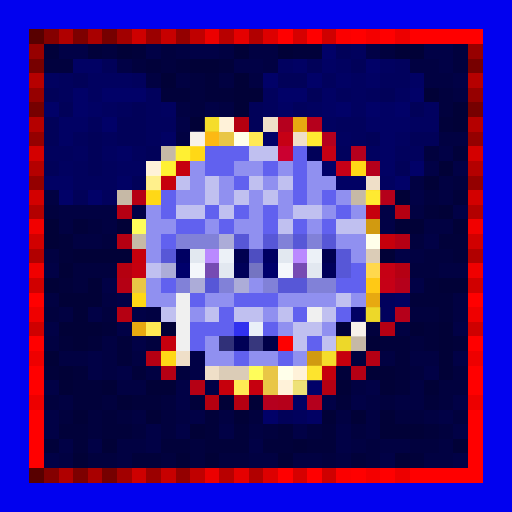
t = 0.00 s
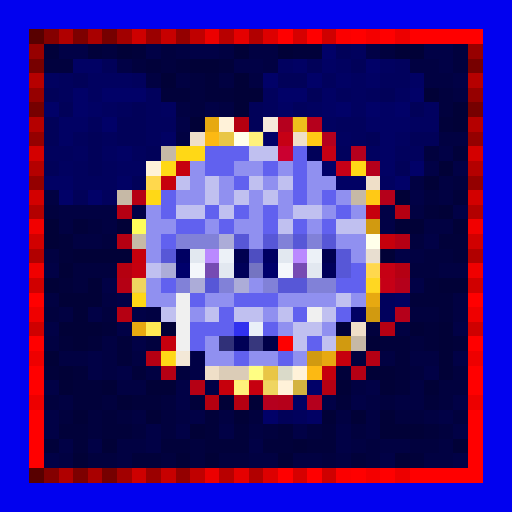
t = 0.63 s
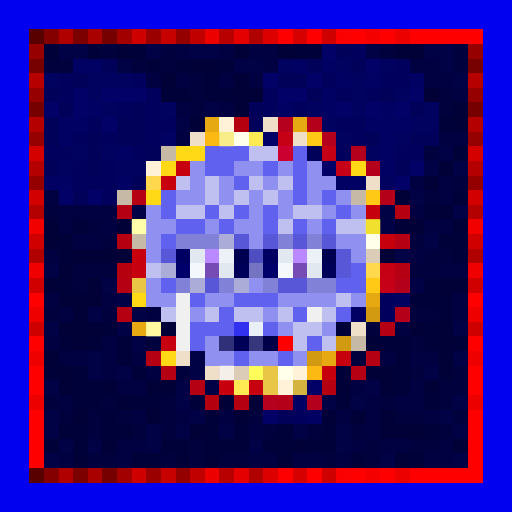
t = 1.25 s
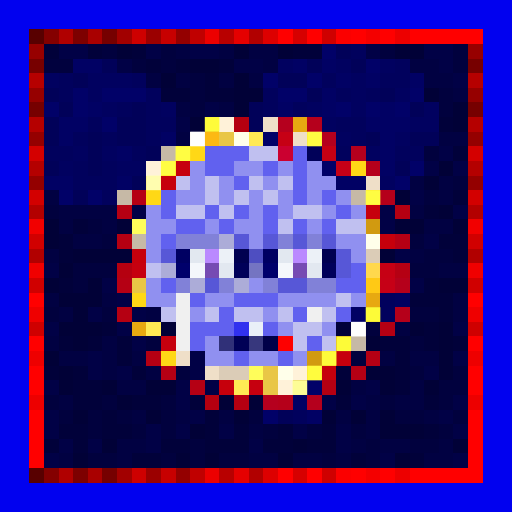
t = 1.88 s
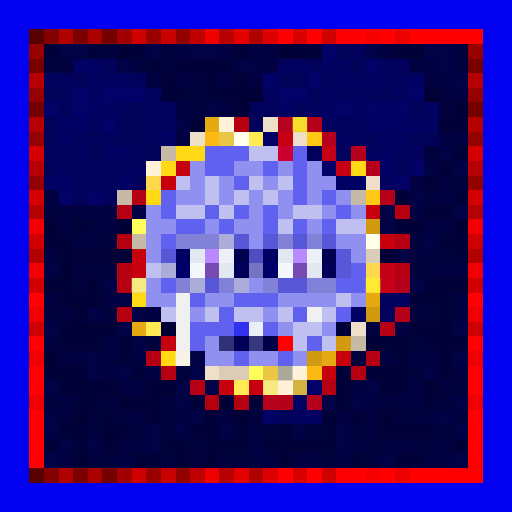
t = 2.50 s
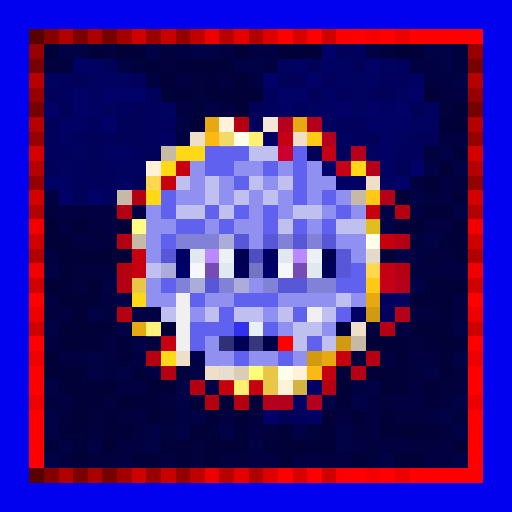
t = 3.13 s

The animated SVG that drew these frames (rendered in a browser with its animation timeline set to each time). Animation: 1 CSS @keyframes rule; one cycle of 3.75 s, repeats indefinitely.

<svg viewBox="0 0 35 35" shape-rendering="crispEdges" xmlns="http://www.w3.org/2000/svg"><style>@keyframes pop{0%,100%{opacity:0}18%{opacity:1}36%{opacity:0}}.a00{animation:pop 2s linear 0.00s infinite}.a01{animation:pop 2s linear -0.25s infinite}.a02{animation:pop 2s linear -0.50s infinite}.a03{animation:pop 2s linear -0.75s infinite}.a04{animation:pop 2s linear -1.00s infinite}.a05{animation:pop 2s linear -1.25s infinite}.a06{animation:pop 2s linear -1.50s infinite}.a07{animation:pop 2s linear -1.75s infinite}</style><rect width="35" height="35" fill="#0101ef"/><path fill="#580000" d="M2 2h1v1H2zM2 32h1v1H2z"/><path fill="#840000" d="M3 2h1v1H3zM3 32h1v1H3z"/><path fill="#b00000" d="M4 2h1v1H4zM4 32h1v1H4z"/><path fill="#7d0000" d="M5 2h1v1H5zM5 32h1v1H5z"/><path fill="#a90000" d="M6 2h1v1H6zM6 32h1v1H6z"/><path fill="#760000" d="M7 2h1v1H7zM2 7h1v1H2zM32 7h1v1H32zM7 32h1v1H7z"/><path fill="#a20000" d="M8 2h1v1H8zM8 32h1v1H8z"/><path fill="#ce0000" d="M9 2h1v1H9zM9 32h1v1H9z"/><path fill="#9b0000" d="M10 2h1v1H10zM10 32h1v1H10z"/><path fill="#c70000" d="M11 2h1v1H11zM11 32h1v1H11z"/><path fill="#940000" d="M12 2h1v1H12zM2 12h1v1H2zM32 12h1v1H32zM12 32h1v1H12z"/><path fill="#c00000" d="M13 2h1v1H13zM13 32h1v1H13z"/><path fill="#ec0000" d="M14 2h1v1H14zM14 32h1v1H14z"/><path fill="#b80000" d="M15 2h1v1H15zM15 32h1v1H15z"/><path fill="#e50000" d="M16 2h1v1H16zM16 32h1v1H16z"/><path fill="#b10000" d="M17 2h1v1H17zM2 17h1v1H2zM32 17h1v1H32zM17 32h1v1H17z"/><path fill="#dd0000" d="M18 2h1v1H18zM18 32h1v1H18z"/><path fill="#ff0000" d="M19 2h1v1H19zM21 2h1v1H21zM24 2h1v1H24zM26 2h1v1H26zM28 2h5v1H28zM2 20h1v1H2zM32 20h1v1H32zM2 23h1v1H2zM32 23h1v1H32zM2 25h1v1H2zM32 25h1v1H32zM2 26h1v1H2zM32 26h1v1H32zM2 28h1v1H2zM32 28h1v1H32zM2 29h1v1H2zM32 29h1v1H32zM2 30h1v1H2zM32 30h1v1H32zM2 31h1v1H2zM32 31h1v1H32zM19 32h1v1H19zM21 32h1v1H21zM24 32h1v1H24zM26 32h1v1H26zM28 32h5v1H28z"/><path fill="#d60000" d="M20 2h1v1H20zM20 32h1v1H20z"/><path fill="#cf0000" d="M22 2h1v1H22zM2 22h1v1H2zM32 22h1v1H32zM22 32h1v1H22z"/><path fill="#fb0000" d="M23 2h1v1H23zM23 32h1v1H23z"/><path fill="#f40000" d="M25 2h1v1H25zM25 32h1v1H25z"/><path fill="#ed0000" d="M27 2h1v1H27zM2 27h1v1H2zM32 27h1v1H32zM27 32h1v1H27z"/><path fill="#970000" d="M2 3h1v1H2zM32 3h1v1H32z"/><path fill="#01013a" d="M3 3h1v1H3zM6 3h1v1H6zM9 3h1v1H9zM20 3h2v1H20zM10 4h1v1H10zM12 4h1v1H12zM15 4h1v1H15zM14 5h1v1H14zM11 6h2v1H11zM14 6h2v1H14zM30 8h1v1H30zM31 10h1v1H31zM31 13h1v1H31zM29 14h1v1H29zM5 15h1v1H5zM4 16h1v1H4zM30 16h2v1H30zM4 17h1v1H4zM31 17h1v1H31zM4 19h1v1H4zM29 19h1v1H29zM28 20h3v1H28zM30 21h1v1H30zM7 22h1v1H7zM23 22h1v1H23zM29 22h1v1H29zM4 23h1v1H4zM6 23h1v1H6zM8 23h1v1H8zM26 23h2v1H26zM29 23h1v1H29zM31 23h1v1H31zM8 24h1v1H8zM27 24h1v1H27zM3 25h1v1H3zM5 25h1v1H5zM9 25h1v1H9zM23 25h1v1H23zM27 25h1v1H27zM5 26h2v1H5zM27 26h1v1H27zM5 27h2v1H5zM9 27h2v1H9zM13 27h1v1H13zM23 27h1v1H23zM29 27h1v1H29zM7 28h1v1H7zM14 28h1v1H14zM4 29h2v1H4zM7 29h2v1H7zM14 29h1v1H14zM16 29h1v1H16zM19 29h1v1H19zM22 29h1v1H22zM29 29h1v1H29zM3 30h1v1H3zM5 30h1v1H5zM11 30h2v1H11zM14 30h3v1H14zM18 30h2v1H18zM21 30h2v1H21zM9 31h2v1H9zM24 31h1v1H24zM28 31h1v1H28z"/><path fill="#010146" d="M4 3h2v1H4zM10 3h1v1H10zM13 3h2v1H13zM25 3h1v1H25zM29 3h2v1H29zM8 4h1v1H8zM16 4h2v1H16zM30 4h1v1H30zM31 5h1v1H31zM14 7h1v1H14zM12 8h1v1H12zM30 10h1v1H30zM29 11h1v1H29zM31 11h1v1H31zM28 13h1v1H28zM9 14h1v1H9zM26 14h1v1H26zM31 14h1v1H31zM26 15h1v1H26zM29 16h1v1H29zM27 17h1v1H27zM3 18h1v1H3zM7 19h1v1H7zM28 19h1v1H28zM8 20h1v1H8zM6 21h1v1H6zM9 21h1v1H9zM3 22h1v1H3zM8 22h1v1H8zM31 22h1v1H31zM9 23h1v1H9zM6 24h1v1H6zM13 24h1v1H13zM31 24h1v1H31zM6 25h1v1H6zM8 25h1v1H8zM13 25h1v1H13zM29 25h1v1H29zM3 26h1v1H3zM12 26h1v1H12zM14 26h1v1H14zM25 26h1v1H25zM12 27h1v1H12zM22 27h1v1H22zM24 27h1v1H24zM31 27h1v1H31zM3 28h1v1H3zM13 28h1v1H13zM30 28h1v1H30zM3 29h1v1H3zM10 29h1v1H10zM12 29h1v1H12zM15 29h1v1H15zM20 29h1v1H20zM23 29h1v1H23zM31 29h1v1H31zM4 30h1v1H4zM6 30h1v1H6zM10 30h1v1H10zM17 30h1v1H17zM23 30h1v1H23zM3 31h1v1H3zM26 31h1v1H26zM31 31h1v1H31z"/><path fill="#01013e" d="M7 3h1v1H7zM11 3h1v1H11zM26 3h1v1H26zM31 3h1v1H31zM3 4h2v1H3zM9 4h1v1H9zM11 4h1v1H11zM31 4h1v1H31zM13 5h1v1H13zM13 6h1v1H13zM30 6h1v1H30zM13 7h1v1H13zM30 7h1v1H30zM29 10h1v1H29zM31 12h1v1H31zM29 13h1v1H29zM3 14h1v1H3zM6 15h1v1H6zM7 16h1v1H7zM28 16h1v1H28zM29 17h2v1H29zM5 18h3v1H5zM28 18h2v1H28zM5 19h1v1H5zM3 21h1v1H3zM7 21h1v1H7zM28 21h2v1H28zM25 22h1v1H25zM10 23h1v1H10zM28 23h1v1H28zM24 24h1v1H24zM12 25h1v1H12zM28 25h1v1H28zM31 25h1v1H31zM30 26h2v1H30zM3 27h1v1H3zM7 27h1v1H7zM11 27h1v1H11zM26 27h1v1H26zM30 27h1v1H30zM4 28h1v1H4zM6 28h1v1H6zM8 28h1v1H8zM11 28h1v1H11zM17 28h1v1H17zM27 28h2v1H27zM31 28h1v1H31zM6 29h1v1H6zM9 29h1v1H9zM11 29h1v1H11zM18 29h1v1H18zM21 29h1v1H21zM24 29h1v1H24zM30 29h1v1H30zM13 30h1v1H13zM25 30h1v1H25zM28 30h2v1H28zM6 31h2v1H6zM11 31h1v1H11zM13 31h1v1H13zM15 31h2v1H15zM22 31h1v1H22zM25 31h1v1H25z"/><path fill="#010137" d="M8 3h1v1H8zM16 3h1v1H16zM19 3h1v1H19zM27 3h2v1H27zM13 4h2v1H13zM11 5h1v1H11zM16 5h1v1H16zM16 6h2v1H16zM29 6h1v1H29zM16 7h1v1H16zM31 7h1v1H31zM13 8h1v1H13zM31 8h1v1H31zM30 11h1v1H30zM29 12h1v1H29zM27 13h1v1H27zM30 14h1v1H30zM3 15h1v1H3zM8 15h1v1H8zM27 15h2v1H27zM31 15h1v1H31zM3 16h1v1H3zM5 17h4v1H5zM26 17h1v1H26zM4 18h1v1H4zM3 19h1v1H3zM6 19h1v1H6zM30 19h2v1H30zM4 20h3v1H4zM5 21h1v1H5zM4 22h3v1H4zM11 22h1v1H11zM28 22h1v1H28zM30 22h1v1H30zM5 23h1v1H5zM25 23h1v1H25zM30 23h1v1H30zM3 24h1v1H3zM30 24h1v1H30zM4 25h1v1H4zM25 25h2v1H25zM30 25h1v1H30zM4 26h1v1H4zM7 26h1v1H7zM10 26h2v1H10zM23 26h1v1H23zM26 26h1v1H26zM29 26h1v1H29zM8 27h1v1H8zM15 27h1v1H15zM17 27h1v1H17zM5 28h1v1H5zM10 28h1v1H10zM16 28h1v1H16zM22 28h1v1H22zM24 28h1v1H24zM26 28h1v1H26zM13 29h1v1H13zM26 29h3v1H26zM7 30h1v1H7zM20 30h1v1H20zM31 30h1v1H31zM5 31h1v1H5zM12 31h1v1H12zM14 31h1v1H14zM19 31h1v1H19zM27 31h1v1H27z"/><path fill="#010142" d="M12 3h1v1H12zM15 3h1v1H15zM17 3h2v1H17zM18 4h1v1H18zM28 4h2v1H28zM10 5h1v1H10zM12 5h1v1H12zM15 5h1v1H15zM17 5h1v1H17zM29 5h2v1H29zM31 6h1v1H31zM12 7h1v1H12zM15 7h1v1H15zM12 9h1v1H12zM30 9h2v1H30zM28 12h1v1H28zM30 12h1v1H30zM3 13h1v1H3zM30 13h1v1H30zM4 14h4v1H4zM28 14h1v1H28zM4 15h1v1H4zM7 15h1v1H7zM29 15h2v1H29zM5 16h2v1H5zM3 17h1v1H3zM28 17h1v1H28zM30 18h2v1H30zM3 20h1v1H3zM7 20h1v1H7zM31 20h1v1H31zM4 21h1v1H4zM10 21h1v1H10zM31 21h1v1H31zM27 22h1v1H27zM3 23h1v1H3zM7 23h1v1H7zM4 24h2v1H4zM7 24h1v1H7zM9 24h1v1H9zM26 24h1v1H26zM28 24h2v1H28zM7 25h1v1H7zM10 25h1v1H10zM8 26h2v1H8zM24 26h1v1H24zM28 26h1v1H28zM4 27h1v1H4zM25 27h1v1H25zM27 27h2v1H27zM9 28h1v1H9zM12 28h1v1H12zM15 28h1v1H15zM23 28h1v1H23zM25 28h1v1H25zM29 28h1v1H29zM17 29h1v1H17zM25 29h1v1H25zM8 30h2v1H8zM24 30h1v1H24zM26 30h2v1H26zM30 30h1v1H30zM4 31h1v1H4zM8 31h1v1H8zM17 31h2v1H17zM20 31h2v1H20zM23 31h1v1H23zM29 31h2v1H29z"/><path fill="#010168" d="M22 3h1v1H22zM25 4h1v1H25zM18 5h1v1H18zM21 5h1v1H21zM5 6h1v1H5zM7 6h3v1H7zM19 6h2v1H19zM28 6h1v1H28zM3 7h1v1H3zM5 7h1v1H5zM23 7h1v1H23zM25 7h1v1H25zM27 7h1v1H27zM7 8h1v1H7zM18 9h1v1H18zM22 11h1v1H22zM28 11h1v1H28zM27 12h1v1H27zM4 13h1v1H4zM6 13h1v1H6zM21 26h1v1H21zM18 28h1v1H18z"/><path fill="#010159" d="M23 3h1v1H23zM7 4h1v1H7zM21 4h1v1H21zM24 4h1v1H24zM5 5h1v1H5zM19 5h2v1H19zM3 6h1v1H3zM21 6h1v1H21zM26 6h1v1H26zM4 7h1v1H4zM9 7h1v1H9zM17 7h1v1H17zM28 7h1v1H28zM3 8h1v1H3zM8 8h2v1H8zM17 8h1v1H17zM3 9h1v1H3zM6 9h1v1H6zM8 9h2v1H8zM25 9h1v1H25zM28 9h2v1H28zM6 10h1v1H6zM10 10h1v1H10zM21 10h1v1H21zM3 11h1v1H3zM6 11h1v1H6zM27 11h1v1H27zM9 12h1v1H9zM5 13h1v1H5zM19 28h1v1H19z"/><path fill="#01015d" d="M24 3h1v1H24zM27 4h1v1H27zM4 5h1v1H4zM9 5h1v1H9zM22 5h1v1H22zM26 5h2v1H26zM4 6h1v1H4zM10 6h1v1H10zM18 6h1v1H18zM23 6h1v1H23zM25 6h1v1H25zM8 7h1v1H8zM10 7h1v1H10zM18 7h1v1H18zM20 7h1v1H20zM6 8h1v1H6zM10 8h2v1H10zM23 8h2v1H23zM5 9h1v1H5zM7 9h1v1H7zM10 9h1v1H10zM24 9h1v1H24zM3 10h2v1H3zM9 10h1v1H9zM23 10h1v1H23zM27 10h2v1H27zM5 11h1v1H5zM7 11h1v1H7zM5 12h3v1H5zM7 13h1v1H7zM26 20h1v1H26zM26 21h1v1H26zM20 28h1v1H20z"/><path fill="#770000" d="M2 4h1v1H2zM32 4h1v1H32z"/><path fill="#010164" d="M5 4h2v1H5zM20 4h1v1H20zM22 4h1v1H22zM23 5h1v1H23zM25 5h1v1H25zM28 5h1v1H28zM22 6h1v1H22zM6 7h1v1H6zM19 7h1v1H19zM22 7h1v1H22zM26 7h1v1H26zM4 8h2v1H4zM25 8h3v1H25zM4 9h1v1H4zM11 9h1v1H11zM26 9h1v1H26zM8 10h1v1H8zM26 10h1v1H26zM26 11h1v1H26zM3 12h2v1H3zM8 12h1v1H8zM23 12h2v1H23zM24 21h1v1H24zM20 27h1v1H20zM21 28h1v1H21z"/><path fill="#010160" d="M19 4h1v1H19zM23 4h1v1H23zM26 4h1v1H26zM3 5h1v1H3zM6 5h3v1H6zM24 5h1v1H24zM6 6h1v1H6zM24 6h1v1H24zM27 6h1v1H27zM7 7h1v1H7zM11 7h1v1H11zM21 7h1v1H21zM24 7h1v1H24zM29 7h1v1H29zM22 8h1v1H22zM28 8h2v1H28zM23 9h1v1H23zM27 9h1v1H27zM5 10h1v1H5zM7 10h1v1H7zM25 10h1v1H25zM4 11h1v1H4zM8 11h2v1H8zM26 12h1v1H26zM27 20h1v1H27z"/><path fill="#b60000" d="M2 5h1v1H2zM32 5h1v1H32z"/><path fill="#960000" d="M2 6h1v1H2zM32 6h1v1H32z"/><path fill="#b50000" d="M2 8h1v1H2zM32 8h1v1H32z"/><path fill="#e7a911" d="M14 8h1v1H14zM20 8h1v1H20zM25 20h1v1H25zM9 22h1v1H9zM22 24h1v1H22z"/><path fill="#fff2d9" d="M15 8h1v1H15zM10 11h1v1H10zM20 25h1v1H20zM19 26h1v1H19z"/><path fill="#b50010" d="M16 8h1v1H16zM8 18h1v1H8zM14 27h1v1H14z"/><path fill="#efdfc8" d="M18 8h1v1H18zM13 9h1v1H13zM20 9h1v1H20zM25 12h1v1H25zM24 22h1v1H24zM12 24h1v1H12zM14 25h1v1H14z"/><path fill="#b5001e" d="M19 8h1v1H19zM18 27h1v1H18z"/><path fill="#b5001c" d="M21 8h1v1H21z"/><path fill="#950000" d="M2 9h1v1H2zM32 9h1v1H32z"/><path fill="#fcb913" d="M14 9h1v1H14zM21 25h1v1H21z"/><path fill="#e9c646" d="M15 9h1v1H15zM9 19h1v1H9zM18 25h1v1H18zM18 26h1v1H18z"/><path fill="#ffffea" d="M16 9h1v1H16zM25 16h1v1H25zM19 25h1v1H19z"/><path fill="#ffea54" d="M17 9h1v1H17zM10 22h1v1H10zM16 26h1v1H16z"/><path fill="#c60015" d="M19 9h1v1H19z"/><path fill="#ffc915" d="M21 9h1v1H21zM25 13h1v1H25zM25 19h1v1H25z"/><path fill="#b5001d" d="M22 9h1v1H22zM24 10h1v1H24zM21 27h1v1H21z"/><path fill="#d40000" d="M2 10h1v1H2zM32 10h1v1H32z"/><path fill="#c6b9a6" d="M11 10h1v1H11zM8 13h1v1H8zM24 13h1v1H24zM9 16h1v1H9zM24 23h1v1H24z"/><path fill="#ffd816" d="M12 10h2v1H12zM11 11h1v1H11zM24 11h1v1H24zM10 13h1v1H10zM9 20h1v1H9zM11 24h1v1H11z"/><path fill="#6161ef" d="M14 10h3v1H14zM20 10h1v1H20zM14 11h2v1H14zM18 11h1v1H18zM20 11h1v1H20zM16 12h1v1H16zM20 12h1v1H20zM11 13h1v1H11zM20 13h1v1H20zM22 13h1v1H22zM11 14h1v1H11zM14 14h1v1H14zM16 14h1v1H16zM18 14h1v1H18zM23 14h1v1H23zM12 15h2v1H12zM15 15h1v1H15zM18 15h1v1H18zM20 15h1v1H20zM22 15h1v1H22zM11 16h1v1H11zM24 18h1v1H24zM11 19h1v1H11zM23 19h2v1H23zM13 20h1v1H13zM16 20h3v1H16zM15 21h1v1H15zM20 21h1v1H20zM23 21h1v1H23zM13 22h3v1H13zM18 22h1v1H18zM13 23h1v1H13zM21 23h1v1H21zM16 24h1v1H16zM19 24h1v1H19z"/><path fill="#c0c0f0" d="M17 10h2v1H17zM12 12h1v1H12zM14 12h1v1H14zM17 12h1v1H17zM19 12h1v1H19zM14 13h1v1H14zM16 13h1v1H16zM18 13h1v1H18zM12 14h2v1H12zM15 14h1v1H15zM20 14h2v1H20zM19 15h1v1H19zM23 15h2v1H23zM10 18h1v1H10zM23 20h1v1H23zM11 21h1v1H11zM14 21h1v1H14zM16 21h2v1H16zM19 21h1v1H19zM22 21h1v1H22zM20 22h2v1H20zM20 23h1v1H20zM22 23h1v1H22z"/><path fill="#cb0030" d="M19 10h1v1H19z"/><path fill="#c60014" d="M22 10h1v1H22zM26 18h1v1H26z"/><path fill="#b40000" d="M2 11h1v1H2zM32 11h1v1H32z"/><path fill="#c6000e" d="M12 11h1v1H12zM11 23h1v1H11z"/><path fill="#9090f0" d="M13 11h1v1H13zM16 11h2v1H16zM19 11h1v1H19zM21 11h1v1H21zM13 12h1v1H13zM15 12h1v1H15zM18 12h1v1H18zM21 12h2v1H21zM12 13h2v1H12zM15 13h1v1H15zM17 13h1v1H17zM19 13h1v1H19zM21 13h1v1H21zM23 13h1v1H23zM10 14h1v1H10zM17 14h1v1H17zM19 14h1v1H19zM22 14h1v1H22zM24 14h1v1H24zM10 15h2v1H10zM14 15h1v1H14zM16 15h2v1H16zM21 15h1v1H21zM10 16h1v1H10zM17 16h1v1H17zM23 16h2v1H23zM10 17h1v1H10zM24 17h1v1H24zM10 19h1v1H10zM17 19h1v1H17zM10 20h2v1H10zM14 20h2v1H14zM19 20h4v1H19zM24 20h1v1H24zM13 21h1v1H13zM18 21h1v1H18zM19 22h1v1H19zM22 22h1v1H22zM14 23h1v1H14zM14 24h2v1H14zM17 24h2v1H17zM20 24h1v1H20z"/><path fill="#c60017" d="M23 11h1v1H23z"/><path fill="#b5001b" d="M25 11h1v1H25zM27 19h1v1H27z"/><path fill="#ffd84d" d="M10 12h1v1H10zM25 18h1v1H25z"/><path fill="#c6000c" d="M11 12h1v1H11zM26 16h1v1H26zM9 17h1v1H9zM22 25h1v1H22zM15 26h1v1H15z"/><path fill="#d30000" d="M2 13h1v1H2zM32 13h1v1H32z"/><path fill="#b50014" d="M9 13h1v1H9zM27 16h1v1H27zM8 19h1v1H8zM25 24h1v1H25zM11 25h1v1H11zM24 25h1v1H24zM13 26h1v1H13z"/><path fill="#b5001a" d="M26 13h1v1H26zM27 21h1v1H27zM19 27h1v1H19z"/><path fill="#b30000" d="M2 14h1v1H2zM32 14h1v1H32z"/><path fill="#b50013" d="M8 14h1v1H8zM27 18h1v1H27zM26 22h1v1H26zM10 24h1v1H10z"/><path fill="#c6000d" d="M25 14h1v1H25zM23 24h1v1H23z"/><path fill="#b50012" d="M27 14h1v1H27zM8 16h1v1H8zM8 21h1v1H8zM22 26h1v1H22z"/><path fill="#f20000" d="M2 15h1v1H2zM32 15h1v1H32z"/><path fill="#fffd5a" d="M9 15h1v1H9zM17 25h1v1H17z"/><path fill="#d19a10" d="M25 15h1v1H25zM25 21h1v1H25zM23 23h1v1H23zM21 24h1v1H21z"/><path fill="#d10000" d="M2 16h1v1H2zM32 16h1v1H32z"/><path fill="#8181d8" d="M12 16h3v1H12zM19 16h1v1H19zM21 16h1v1H21zM12 19h1v1H12zM15 19h1v1H15zM18 19h1v1H18zM21 19h2v1H21z"/><path fill="#acacd8" d="M15 16h1v1H15zM11 18h1v1H11zM13 19h1v1H13zM16 19h1v1H16z"/><path fill="#5757d7" d="M16 16h1v1H16zM18 16h1v1H18zM20 16h1v1H20zM22 16h1v1H22zM11 17h1v1H11zM23 17h1v1H23zM23 18h1v1H23zM14 19h1v1H14zM19 19h2v1H19z"/><path fill="#000062" d="M12 17h1v1H12zM18 17h1v1H18z"/><path fill="#e2e8f0" d="M13 17h1v1H13zM19 17h1v1H19zM15 18h1v1H15zM21 18h1v1H21z"/><path fill="#ba89ff" d="M14 17h1v1H14zM20 17h1v1H20z"/><path fill="#ecf1f7" d="M15 17h1v1H15zM21 17h1v1H21z"/><path fill="#000050" d="M16 17h1v1H16zM22 17h1v1H22z"/><path fill="#4e4ec1" d="M17 17h1v1H17z"/><path fill="#dbccb7" d="M25 17h1v1H25zM15 25h2v1H15z"/><path fill="#f00000" d="M2 18h1v1H2zM32 18h1v1H32z"/><path fill="#c6000f" d="M9 18h1v1H9zM17 26h1v1H17z"/><path fill="#00006b" d="M12 18h1v1H12zM18 18h1v1H18z"/><path fill="#f4f7fb" d="M13 18h1v1H13zM19 18h1v1H19z"/><path fill="#764bb3" d="M14 18h1v1H14zM20 18h1v1H20z"/><path fill="#000059" d="M16 18h1v1H16zM22 18h1v1H22z"/><path fill="#7474c2" d="M17 18h1v1H17z"/><path fill="#d00000" d="M2 19h1v1H2zM32 19h1v1H32z"/><path fill="#c60016" d="M26 19h1v1H26z"/><path fill="#f0f0f0" d="M12 20h1v1H12zM12 21h1v1H12zM21 21h1v1H21zM12 22h1v1H12zM12 23h1v1H12z"/><path fill="#ef0000" d="M2 21h1v1H2zM32 21h1v1H32z"/><path fill="#3131ef" d="M16 22h1v1H16z"/><path fill="#eaf0f8" d="M17 22h1v1H17z"/><path fill="#303078" d="M15 23h1v1H15z"/><path fill="#000056" d="M16 23h1v1H16z"/><path fill="#37377d" d="M17 23h1v1H17z"/><path fill="#000049" d="M18 23h1v1H18z"/><path fill="#fe0000" d="M19 23h1v1H19z"/><path fill="#ee0000" d="M2 24h1v1H2zM32 24h1v1H32z"/><path fill="#d4b340" d="M20 26h1v1H20z"/><path fill="#b50011" d="M16 27h1v1H16z"/><g fill="#ffff3c"><rect x="14" y="8" width="1" height="1" class="a02"/><rect x="20" y="8" width="1" height="1" class="a00"/><rect x="22" y="24" width="1" height="1" class="a02"/></g><g fill="#ffffff"><rect x="18" y="8" width="1" height="1" class="a06"/><rect x="13" y="9" width="1" height="1" class="a02"/><rect x="25" y="17" width="1" height="1" class="a06"/><rect x="24" y="22" width="1" height="1" class="a02"/><rect x="12" y="24" width="1" height="1" class="a00"/><rect x="15" y="25" width="1" height="1" class="a04"/></g><g fill="#ffffa6"><rect x="15" y="9" width="1" height="1" class="a04"/><rect x="9" y="19" width="1" height="1" class="a00"/><rect x="18" y="26" width="1" height="1" class="a00"/></g><g fill="#ffffc3"><rect x="17" y="9" width="1" height="1" class="a06"/><rect x="10" y="22" width="1" height="1" class="a04"/><rect x="16" y="26" width="1" height="1" class="a06"/></g><g fill="#ffff44"><rect x="21" y="9" width="1" height="1" class="a02"/><rect x="25" y="13" width="1" height="1" class="a02"/><rect x="25" y="19" width="1" height="1" class="a00"/></g><g fill="#ffff46"><rect x="12" y="10" width="1" height="1" class="a02"/><rect x="11" y="11" width="1" height="1" class="a02"/></g><rect x="10" y="12" width="1" height="1" fill="#ffffb4" class="a02"/><g fill="#ffffcf"><rect x="9" y="15" width="1" height="1" class="a04"/><rect x="17" y="25" width="1" height="1" class="a06"/></g><g fill="#ffff3a"><rect x="25" y="15" width="1" height="1" class="a04"/><rect x="25" y="21" width="1" height="1" class="a02"/><rect x="23" y="23" width="1" height="1" class="a02"/></g><rect x="19" y="25" width="1" height="1" fill="#74746a" class="a00"/><rect x="21" y="25" width="1" height="1" fill="#ffff40" class="a02"/><rect x="20" y="26" width="1" height="1" fill="#ffff9a" class="a02"/></svg>
